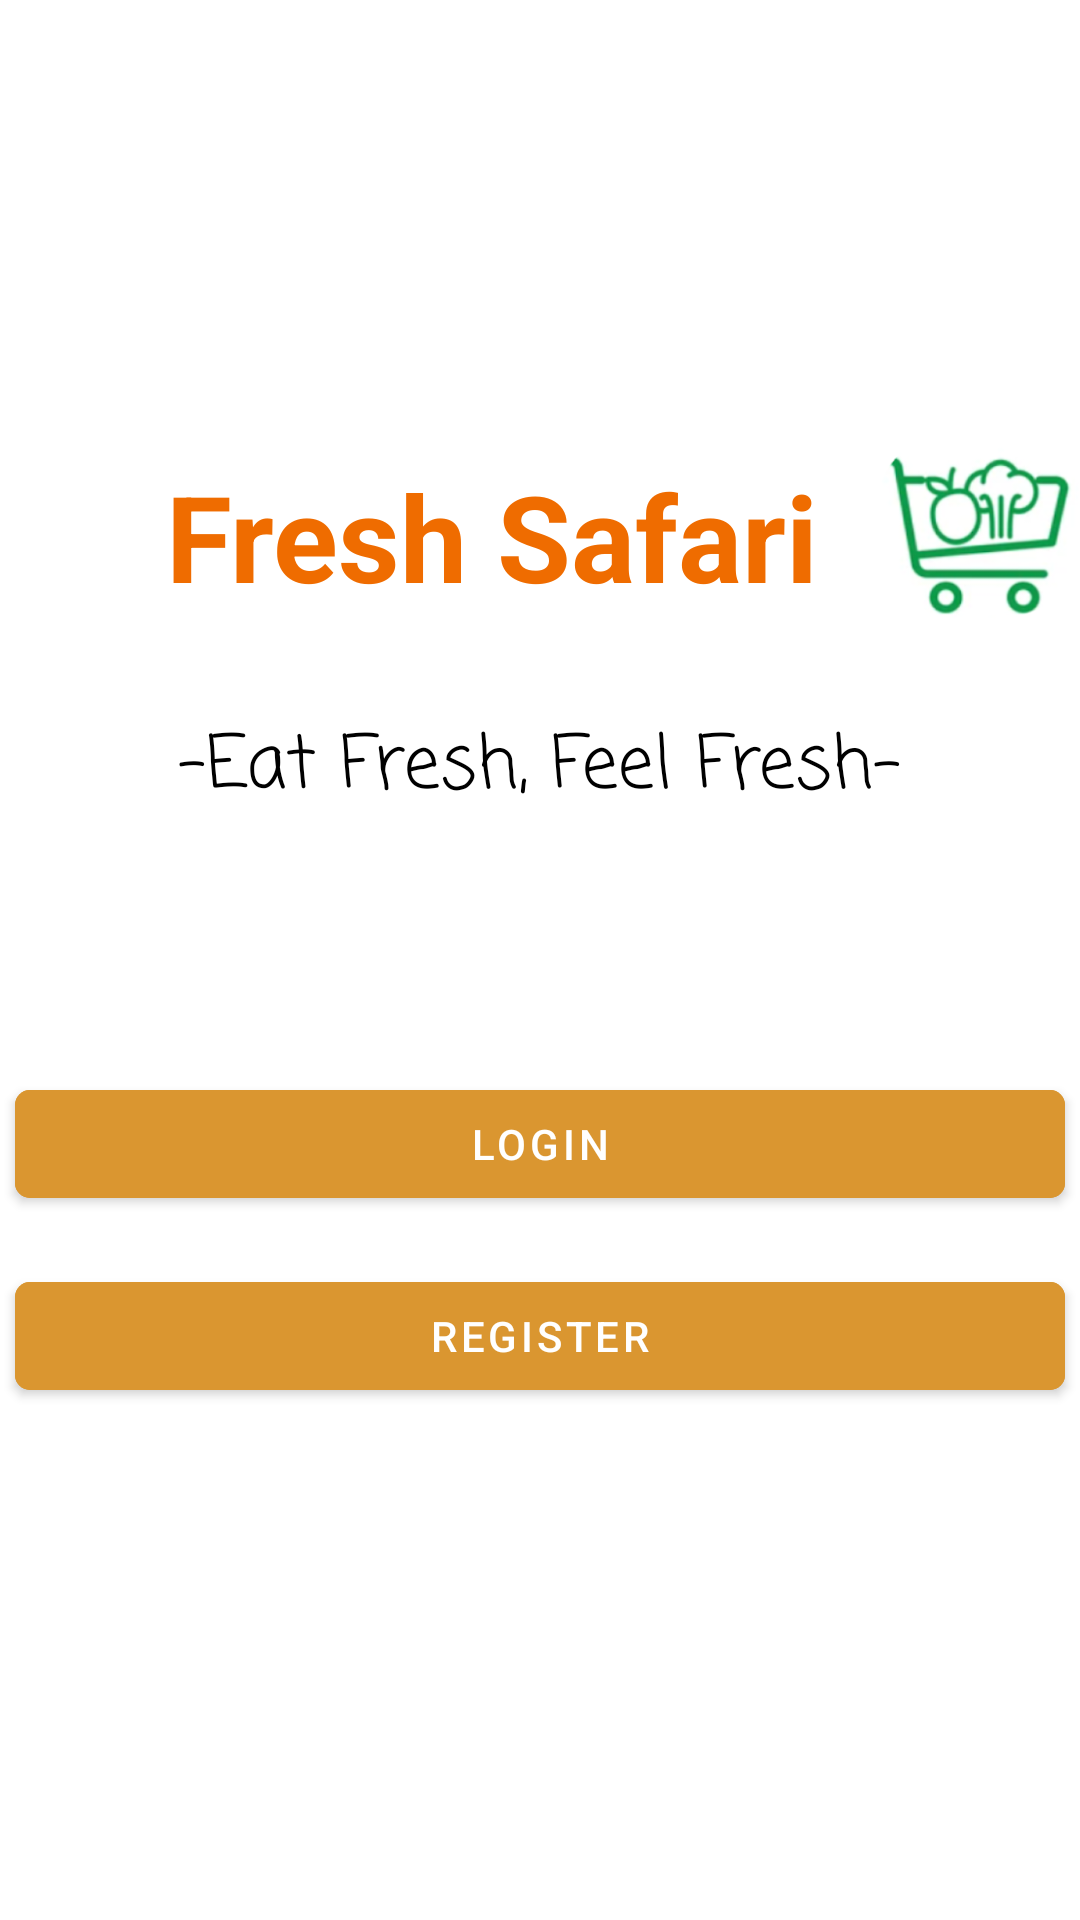

Write the Android layout XML for this screen, with the resource values it uses.
<!-- AndroidManifest.xml: application theme Theme.MobileAssignment -->
<!-- res/layout/fragment_welcome.xml -->
<?xml version="1.0" encoding="utf-8"?>
<androidx.constraintlayout.widget.ConstraintLayout xmlns:android="http://schemas.android.com/apk/res/android"
    xmlns:app="http://schemas.android.com/apk/res-auto"
    xmlns:tools="http://schemas.android.com/tools"
    android:layout_width="match_parent"
    android:layout_height="match_parent">

    <TextView
        android:id="@+id/textviewTitle"
        android:layout_width="wrap_content"
        android:layout_height="wrap_content"
        android:layout_marginStart="40dp"
        android:layout_marginTop="152dp"
        android:layout_marginEnd="16dp"
        android:text="@string/title"
        android:textColor="#EF6C00"
        android:textSize="40sp"
        android:textStyle="bold"
        app:layout_constraintEnd_toStartOf="@+id/guideline2"
        app:layout_constraintHorizontal_bias="0.882"
        app:layout_constraintStart_toStartOf="parent"
        app:layout_constraintTop_toTopOf="parent" />

    <androidx.constraintlayout.widget.Guideline
        android:id="@+id/guideline2"
        android:layout_width="wrap_content"
        android:layout_height="wrap_content"
        android:orientation="vertical"
        app:layout_constraintGuide_begin="291dp" />

    <TextView
        android:id="@+id/textViewSlogan"
        android:layout_width="wrap_content"
        android:layout_height="wrap_content"
        android:layout_marginTop="32dp"
        android:fontFamily="casual"
        android:text="@string/slogan"
        android:textColor="#000000"
        android:textSize="24sp"
        app:layout_constraintEnd_toEndOf="parent"
        app:layout_constraintStart_toStartOf="parent"
        app:layout_constraintTop_toBottomOf="@+id/textviewTitle" />

    <Button
        android:id="@+id/buttonLogin"
        android:layout_width="350dp"
        android:layout_height="wrap_content"
        android:layout_marginBottom="150dp"
        android:backgroundTint="#DA9630"
        android:text="@string/loginBtn"
        android:textColor="#FFFFFF"
        app:cornerRadius="5dp"
        app:layout_constraintBottom_toBottomOf="parent"
        app:layout_constraintEnd_toEndOf="parent"
        app:layout_constraintHorizontal_bias="0.498"
        app:layout_constraintStart_toStartOf="parent"
        app:layout_constraintTop_toBottomOf="@+id/textViewSlogan"
        app:layout_constraintVertical_bias="0.495" />

    <Button
        android:id="@+id/buttonRegister"
        android:layout_width="350dp"
        android:layout_height="wrap_content"
        android:layout_marginTop="16dp"
        android:backgroundTint="#DA9630"
        android:text="@string/registerBtn"
        android:textColor="#FFFFFF"
        app:cornerRadius="5dp"
        app:layout_constraintEnd_toEndOf="parent"
        app:layout_constraintStart_toStartOf="parent"
        app:layout_constraintTop_toBottomOf="@+id/buttonLogin"
        app:rippleColor="#FFFFFF" />

    <ImageView
        android:id="@+id/imageViewLogo"
        android:layout_width="71dp"
        android:layout_height="66dp"
        app:layout_constraintBottom_toBottomOf="@+id/textviewTitle"
        app:layout_constraintStart_toStartOf="@+id/guideline2"
        app:layout_constraintTop_toTopOf="@+id/textviewTitle"
        app:srcCompat="@drawable/logo" />

</androidx.constraintlayout.widget.ConstraintLayout>
<!-- resources referenced by this layout -->
<resources>
  <!-- drawable logo: png bitmap (drawable, 74229 bytes) -->
  <string name="loginBtn">Login</string>
  <string name="registerBtn">Register</string>
  
      //Homepage
  <string name="slogan">-Eat Fresh, Feel Fresh-</string>
  <string name="title">Fresh Safari</string>
  <style name="Theme.MobileAssignment" parent="Theme.MaterialComponents.DayNight.DarkActionBar">
          
          <item name="colorPrimary">#DA9630</item>
          <item name="colorPrimaryVariant">@color/purple_700</item>
          <item name="colorOnPrimary">@color/white</item>
          
          <item name="colorSecondary">@color/teal_200</item>
          <item name="colorSecondaryVariant">@color/teal_700</item>
          <item name="colorOnSecondary">@color/black</item>
          
          <item name="android:statusBarColor">#DA9630</item>
          
      </style>
  <!-- not gathered from this repository: default colours our renderer supplied (Android Studio template values) -->
  <color name="purple_700">#FF3700B3</color>
  <color name="teal_200">#FF03DAC5</color>
  <color name="teal_700">#FF018786</color>
  <color name="black">#FF000000</color>
  <color name="white">#FFFFFFFF</color>
</resources>
